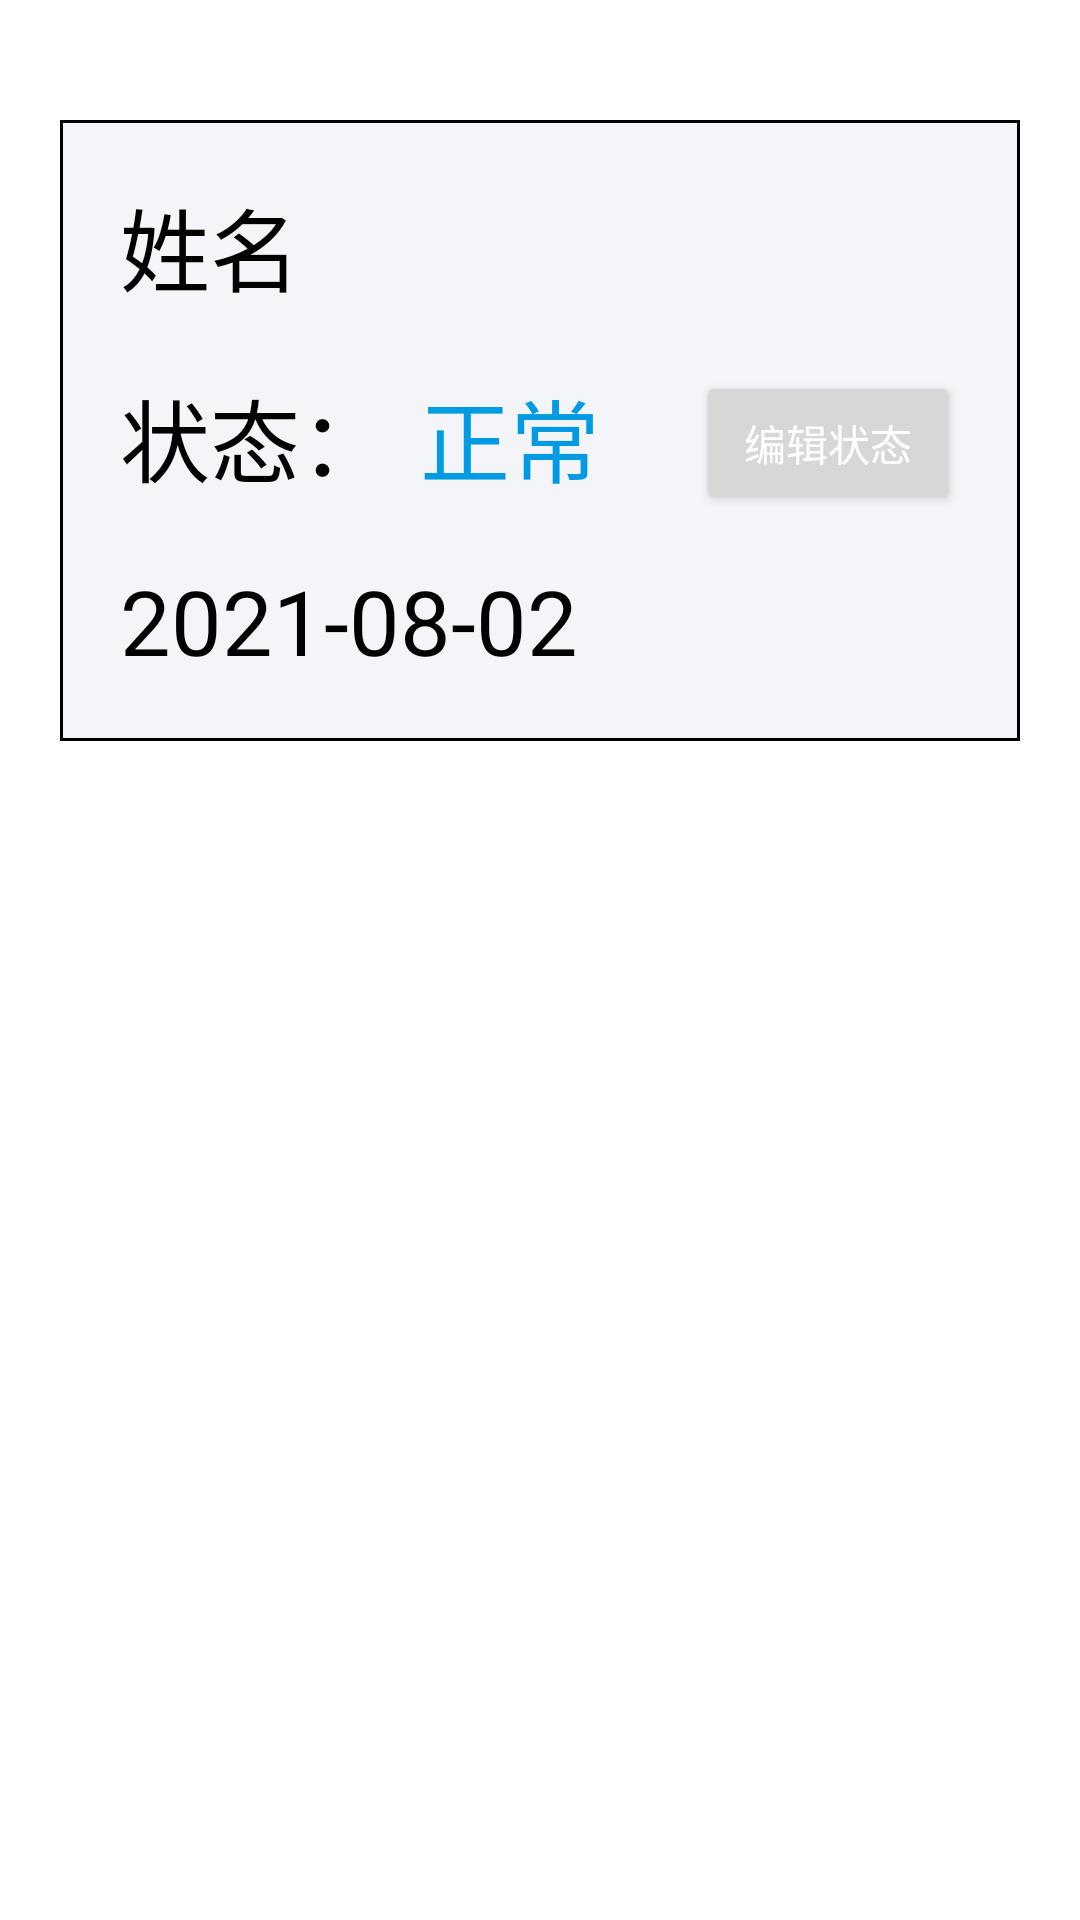

Here is an Android app screen rendered from its layout file. Give the layout XML and the strings, colors and styles it references.
<!-- AndroidManifest.xml: application theme Theme.FSC -->
<!-- res/layout/activity_check_in.xml -->
<?xml version="1.0" encoding="utf-8"?>
<LinearLayout xmlns:android="http://schemas.android.com/apk/res/android"
    android:layout_width="match_parent"
    android:layout_height="match_parent"
    android:orientation="vertical">

    <View
        android:layout_width="match_parent"
        android:layout_height="40dp"/>

    <LinearLayout
        android:layout_width="match_parent"
        android:layout_height="wrap_content"
        android:layout_marginLeft="20dp"
        android:layout_marginRight="20dp"
        android:background="@drawable/text_border"
        android:orientation="vertical">

        <View
            android:layout_width="match_parent"
            android:layout_height="20dp"/>

        <TextView
            android:id="@+id/check_in_name"
            android:layout_width="match_parent"
            android:layout_height="wrap_content"
            android:layout_marginLeft="20dp"
            android:text="姓名"
            android:textSize="30dp"
            android:textColor="@color/black"/>

        <View
            android:layout_width="match_parent"
            android:layout_height="20dp"/>

        <RelativeLayout
            android:layout_width="match_parent"
            android:layout_height="wrap_content">

            <TextView
                android:id="@+id/text_state"
                android:layout_width="wrap_content"
                android:layout_height="wrap_content"
                android:layout_marginLeft="20dp"
                android:text="状态："
                android:textSize="30dp"
                android:textColor="@color/black"/>

            <TextView
                android:id="@+id/check_in_state"
                android:layout_width="wrap_content"
                android:layout_height="wrap_content"
                android:layout_marginLeft="10dp"
                android:text="正常"
                android:textSize="30dp"
                android:layout_toRightOf="@id/text_state"
                android:textColor="@color/blue"/>

            <Button
                android:id="@+id/state_bt"
                android:layout_width="wrap_content"
                android:layout_height="wrap_content"
                android:layout_alignParentEnd="true"
                android:layout_marginEnd="20dp"
                android:text="编辑状态"
                android:textColor="@color/white"
                android:onClick="showSingleAlertDialog"/>

        </RelativeLayout>



        <View
            android:layout_width="match_parent"
            android:layout_height="15dp"/>

        <TextView
            android:id="@+id/check_in_data"
            android:layout_width="wrap_content"
            android:layout_height="wrap_content"
            android:layout_marginLeft="20dp"
            android:text="2021-08-02"
            android:textSize="30dp"
            android:textColor="@color/black"/>

        <View
            android:layout_width="match_parent"
            android:layout_height="20dp"/>

    </LinearLayout>

</LinearLayout>
<!-- resources referenced by this layout -->
<resources>
  <color name="black">#FF000000</color>
  <color name="blue">#FF009BE2</color>
  <color name="white">#FFFFFFFF</color>
  <!-- drawable text_border (drawable) -->
  <?xml version="1.0" encoding="utf-8"?>
  <shape xmlns:android="http://schemas.android.com/apk/res/android">
  
      <solid android:color="@color/gray" />
      <stroke
          android:width="1dip"
          android:color="@color/black" />
  
  </shape>
  <style name="Theme.FSC" parent="Theme.MaterialComponents.DayNight.NoActionBar">
          
          <item name="colorPrimary">#009be2</item>
          <item name="colorPrimaryVariant">#009be2</item>
          <item name="colorOnPrimary">@color/white</item>
          
          <item name="colorSecondary">@color/teal_200</item>
          <item name="colorSecondaryVariant">@color/teal_700</item>
          <item name="colorOnSecondary">@color/black</item>
          
          <item name="android:statusBarColor" tools:targetApi="l">?attr/colorPrimaryVariant</item>
          
      </style>
  <color name="gray">#F4F5F9</color>
  <color name="teal_200">#FF03DAC5</color>
  <color name="teal_700">#FF018786</color>
</resources>
